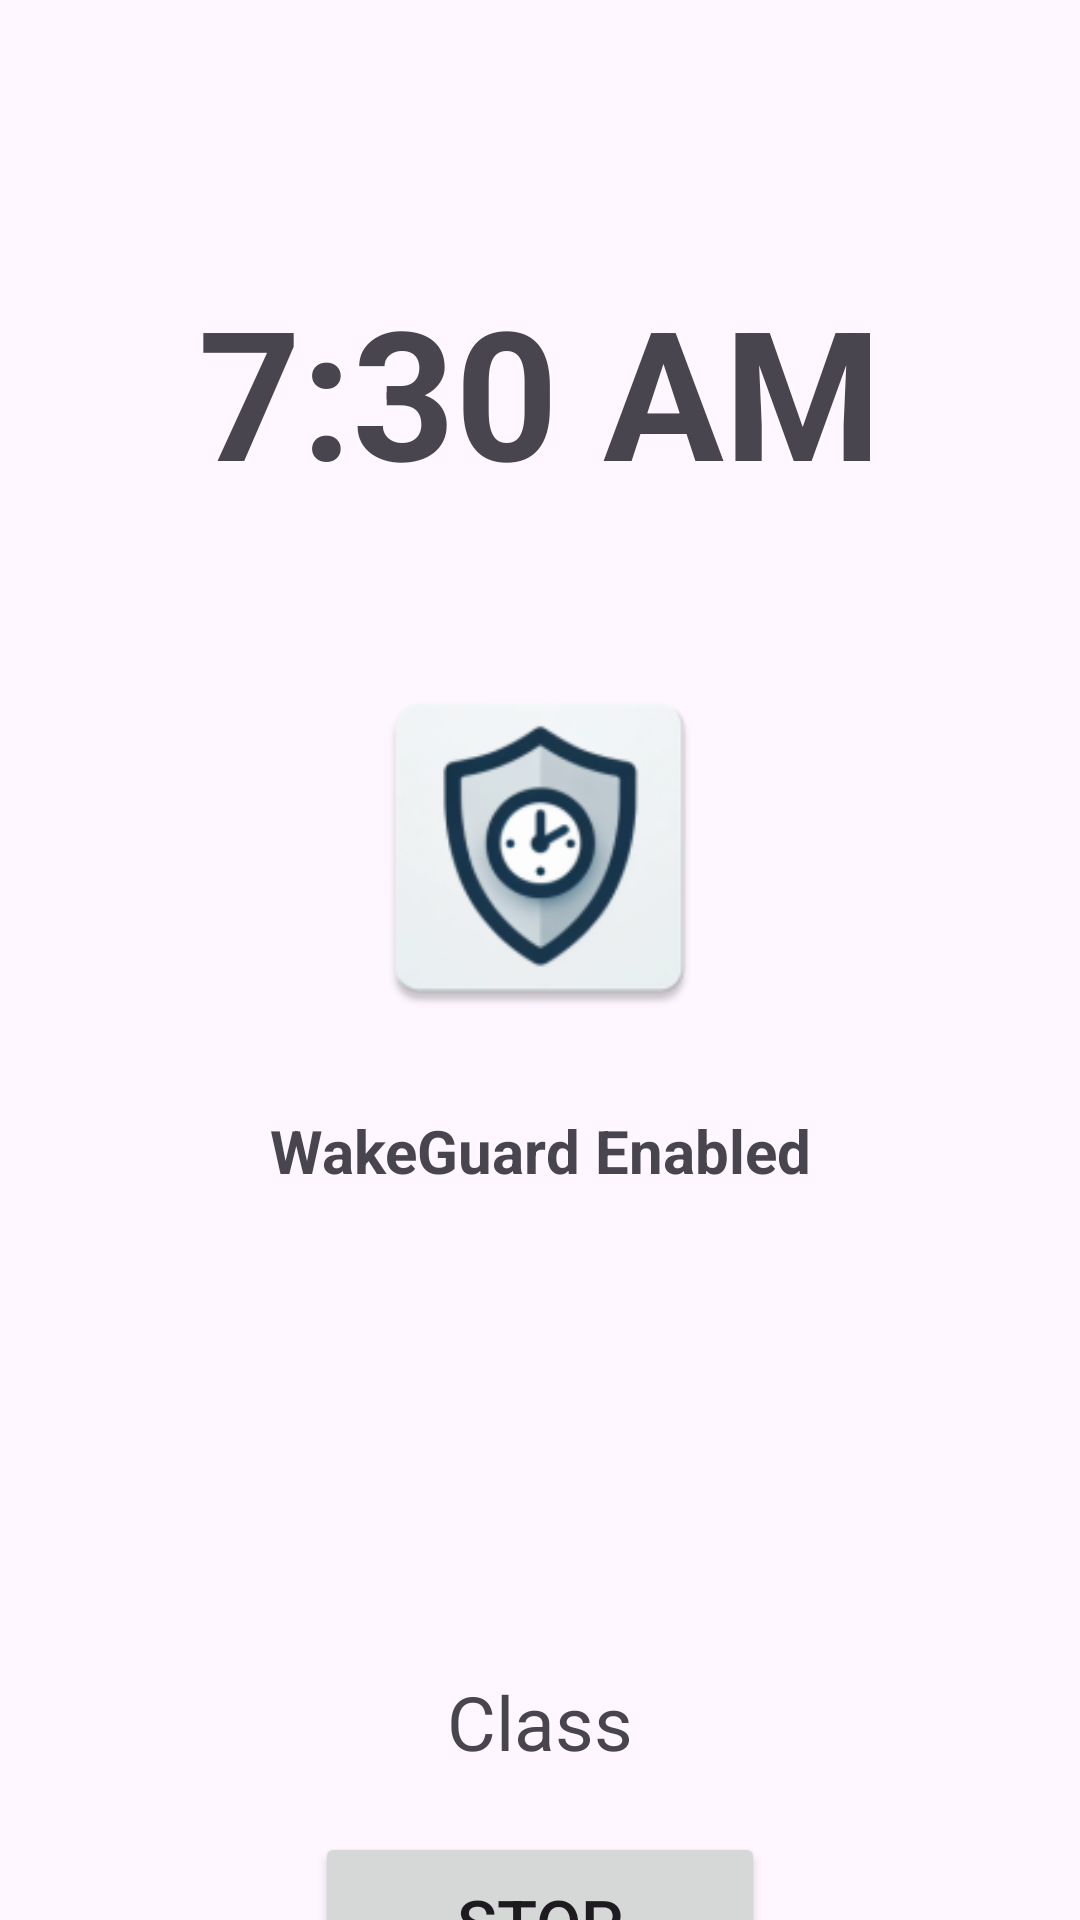

Layout XML and referenced resources for this Android screen:
<!-- AndroidManifest.xml: application theme Theme.WakeGuard -->
<!-- res/layout/activity_alarm_alert.xml -->
<?xml version="1.0" encoding="utf-8"?>
<LinearLayout xmlns:android="http://schemas.android.com/apk/res/android"
    xmlns:app="http://schemas.android.com/apk/res-auto"
    xmlns:tools="http://schemas.android.com/tools"
    android:layout_width="match_parent"
    android:layout_height="match_parent"
    android:orientation="vertical"
    tools:context=".AlarmAlertActivity">

    <TextView
        android:id="@+id/timeText"
        android:layout_width="match_parent"
        android:layout_height="wrap_content"
        android:text="7:30 AM"
        android:textSize="60sp"
        android:textStyle="bold"
        android:layout_marginTop="90dp"
        android:textAlignment="center" />

    <ImageView
        android:id="@+id/wakeGuardLogo"
        android:layout_width="125dp"
        android:layout_height="125dp"
        android:layout_gravity="center_vertical|center_horizontal"
        android:src="@mipmap/ic_launcher"
        android:contentDescription="WakeGuard Logo"
        android:background="@drawable/image_rounded_edge"
        android:padding="2dp"
        android:layout_marginTop="50dp" />

    <TextView
        android:id="@+id/wakeGuardStatus"
        android:layout_width="match_parent"
        android:layout_height="wrap_content"
        android:text="WakeGuard Enabled"
        android:textAlignment="center"
        android:textSize="20sp"
        android:textStyle="bold"
        android:layout_marginTop="25dp"/>

    <View
        android:id="@+id/topSpacer"
        android:layout_width="match_parent"
        android:layout_height="0dp"
        android:layout_weight="1" />

    <TextView
        android:id="@+id/alarmTitleNoWakeGuard"
        android:layout_width="match_parent"
        android:layout_height="wrap_content"
        android:text="Class"
        android:textSize="35sp"
        android:visibility="gone"
        android:textAlignment="center"/>

    <TextView
        android:id="@+id/alarmTitleWithWakeGuard"
        android:layout_width="match_parent"
        android:layout_height="wrap_content"
        android:text="Class"
        android:textAlignment="center"
        android:textSize="25sp"
        android:layout_marginTop="160dp" />

    <Button
        android:id="@+id/stopAlarmButton"
        android:layout_width="150dp"
        android:layout_height="60dp"
        android:text="Stop"
        android:textSize="22dp"
        android:layout_gravity="center"
        android:layout_marginTop="20dp"
        android:onClick="onStopClick"/>

    <View
        android:id="@+id/bottomSpacer"
        android:layout_width="match_parent"
        android:layout_height="0dp"
        android:layout_weight="1" />
</LinearLayout>
<!-- resources referenced by this layout -->
<resources>
  <!-- mipmap ic_launcher: webp bitmap (mipmap-hdpi, 3736 bytes) -->
  <style name="Theme.WakeGuard" parent="Base.Theme.WakeGuard" />
  <style name="Base.Theme.WakeGuard" parent="Theme.Material3.DayNight.NoActionBar">
          
          
      </style>
</resources>
